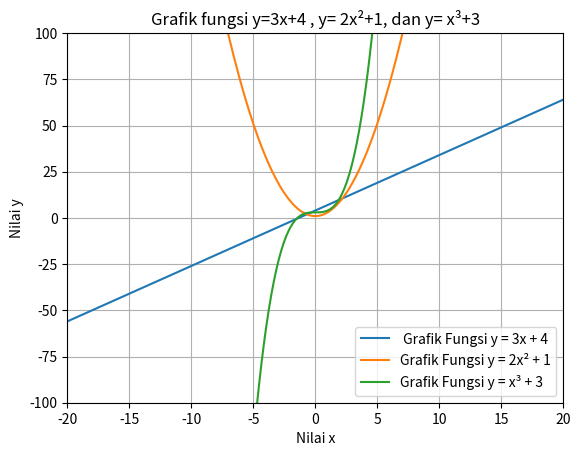

Write Python code to recreate this figure.
##Program ini ditulis oleh
# [redacted]
# [redacted]
##Soal Nomor 6

#mengimpor library python yang digunakan, yaitu matplotlib dan numpy

import matplotlib.pyplot as plt
import numpy as np

# Mendefinisikan range nilai x yang digunakan (-50,50) dan menentukan banyakknya angka yang digunakan (1000)

x = np.linspace(-50, 50, 1000)

# Mendefinisikan fungsi yang diberikan oleh soal sebagai variabel a, b, c
a = 3*x+4
b = 2 * x ** 2 + 1
c = x ** 3 + 3

# Membuat plot grafik fungsi yang diberikan dari soal dan memberikannya judul 
plt.plot(x, a, label=' Grafik Fungsi y = 3x + 4')
plt.plot(x, b, label='Grafik Fungsi y = 2x\u00B2 + 1')
plt.plot(x, c, label='Grafik Fungsi y = x\u00B3 + 3')
plt.title('Grafik fungsi y=3x+4 , y= 2x\u00B2+1, dan y= x\u00B3+3')

#Menamakan label sumbu-x dan sumbu-y, serta menampilkan keterangan setiap grafik fungsi sebagai legenda
plt.xlabel('Nilai x')
plt.ylabel('Nilai y')
plt.legend()
plt.grid()

# Mengatur skala sumbu x dan sumbu y
plt.xlim(-20, 20)
plt.ylim(-100, 100)

# Menampilkan grafik hasil plotting
plt.show()
